Run: headless pygame with SDL's dummy video driver; simulated clock (each Clock.tick advances the game by its frame time, no real sleeping); random seed 0; keys injected as events and as key.get_pressed() state; no mouse input.
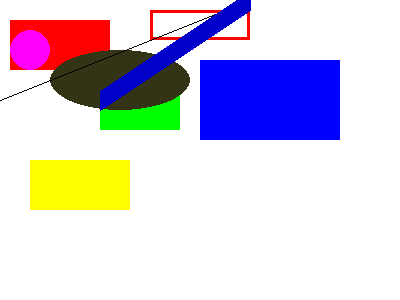
Frame 1 of 4 · flips 1–60 · no input
Frame 2 of 4 · flips 61–180 · tapped SPACE, RETURN · held RIGHT (→), D · screen unchanged from frame 1, image omitted
Frame 3 of 4 · flips 181–300 · held DOWN (↓), S · screen unchanged from frame 2, image omitted
Frame 4 of 4 · flips 301–420 · held LEFT (←), A, UP (↑), W · screen unchanged from frame 3, image omitted

The pygame program that drew these frames:

"""draw_rect1.py"""
import sys
import pygame
from pygame.locals import QUIT, Rect

pygame.init()
SURFACE = pygame.display.set_mode((400,300))
FPSLOCK = pygame.time.Clock()

def main():
    """main routine"""

    while True:
        for event in pygame.event.get():
            if event.type == QUIT:
                pygame.quit()
                sys.exit()

        SURFACE.fill((255,255,255))

        #赤：矩形（塗りつぶし）
        pygame.draw.rect(SURFACE, (255, 0, 0),
            (10, 20, 100, 50))

        #赤：矩形（太さ3)
        pygame.draw.rect(SURFACE,(255, 0, 0),
            (150, 10, 100, 30), 3)

        #緑：矩形
        pygame.draw.rect(SURFACE, (0,255,0),
            ((100,80), (80,50)))

        #青：矩形,Rectオブジェクト
        rect0 = Rect(200, 60, 140, 80)
        pygame.draw.rect(SURFACE, (0,0,255), rect0)

        #黄：矩形,Rectオブジェクト
        rect1 = Rect((30,160), (100,50))
        pygame.draw.rect(SURFACE, (255,255,0),rect1)

        pygame.draw.circle(SURFACE, (255,0,255),
            (30,50), 20)

        pygame.draw.ellipse(SURFACE, (51,51,22),
            (50,50,140,60))

        pygame.draw.line(SURFACE, (0,0,0), (0,100),
            (250, 0))

        pygame.draw.line(SURFACE, (0,0,200), (100,100),
            (250, 0), 20)

        pygame.display.update()
        FPSLOCK.tick(3)

if __name__ == '__main__':
    main()
